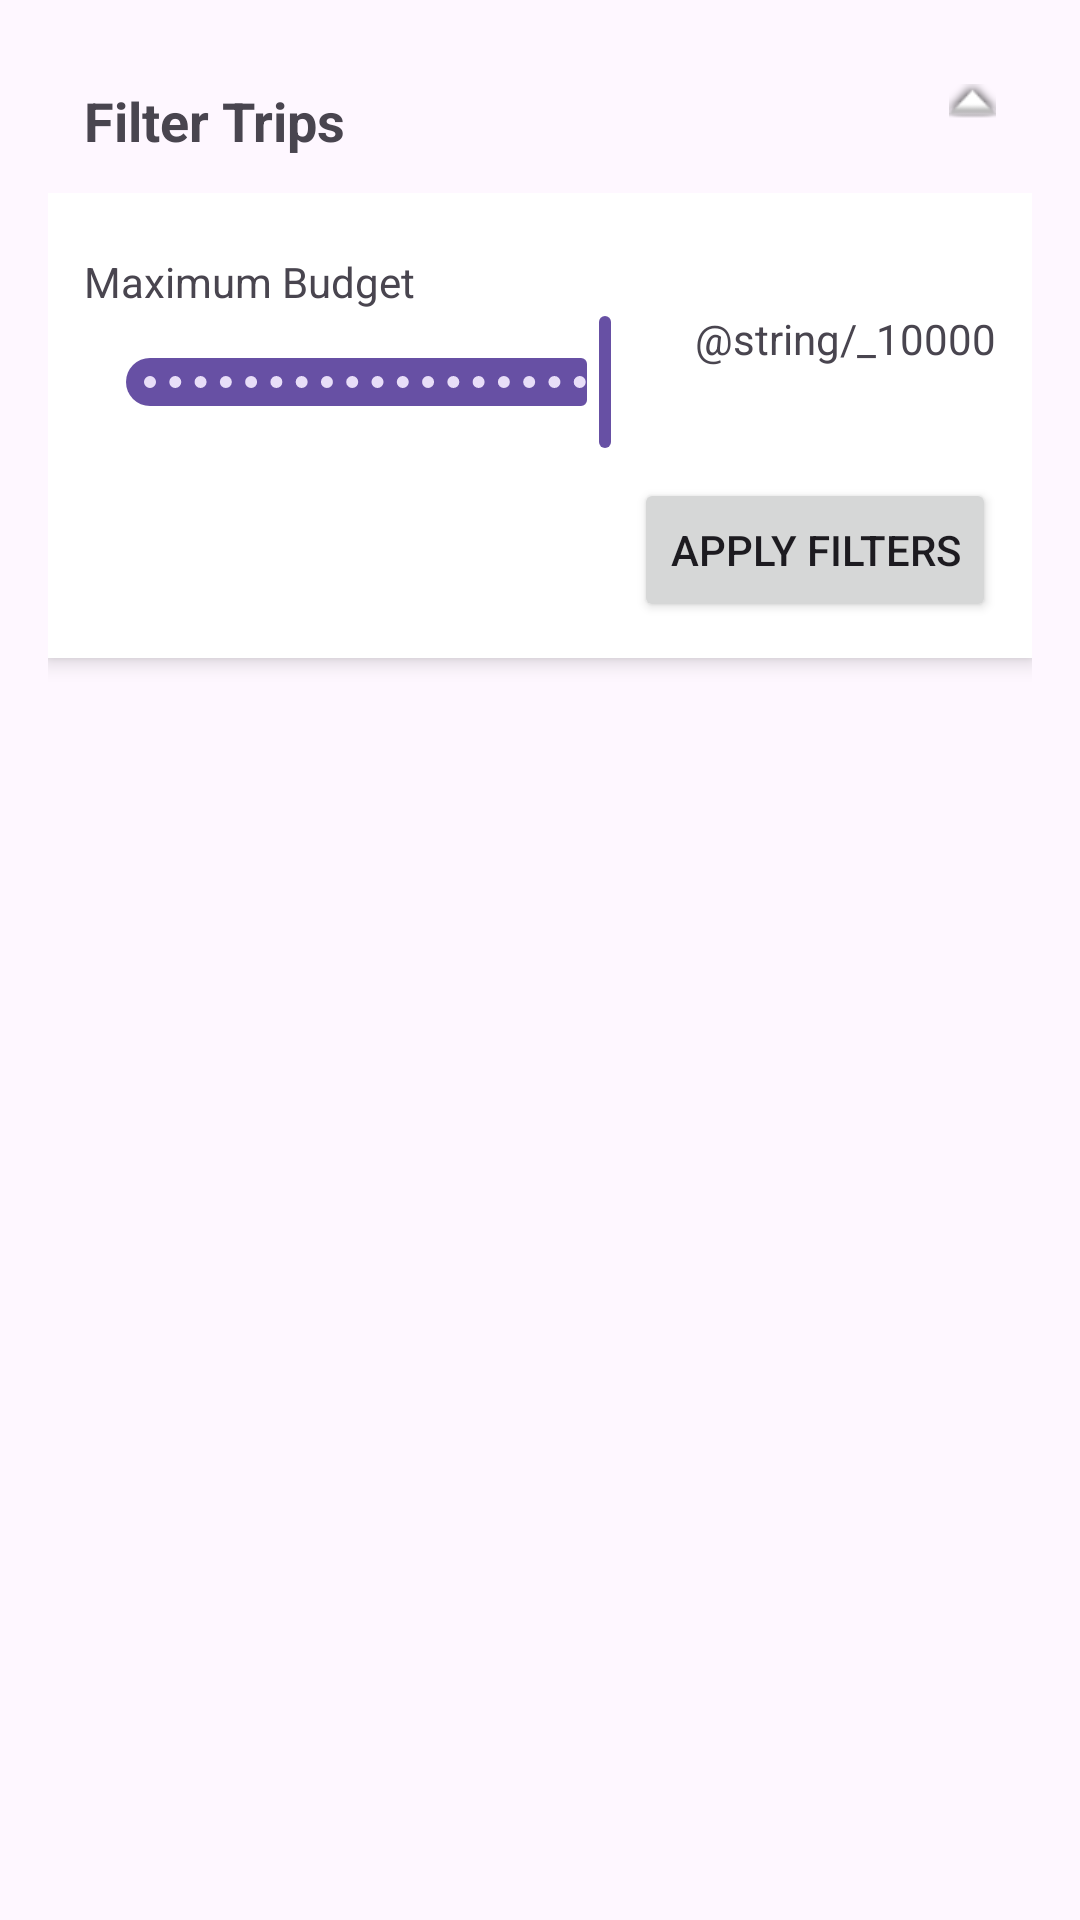

Layout XML and referenced resources for this Android screen:
<!-- AndroidManifest.xml: application theme Theme.QuotationShake -->
<!-- res/layout/fragment_explore_requests_guide.xml -->
<?xml version="1.0" encoding="utf-8"?>
<LinearLayout xmlns:android="http://schemas.android.com/apk/res/android"
    xmlns:app="http://schemas.android.com/apk/res-auto"
    android:layout_width="match_parent"
    android:layout_height="match_parent"
    android:orientation="vertical"
    android:padding="16dp">

    
    <LinearLayout
        android:layout_width="match_parent"
        android:layout_height="wrap_content"
        android:orientation="horizontal"
        android:background="?attr/colorSurface"
        android:elevation="4dp"
        android:padding="12dp">

        <TextView
            android:layout_width="0dp"
            android:layout_height="wrap_content"
            android:layout_weight="1"
            android:text="@string/filter_trips"
            android:textStyle="bold"
            android:textSize="18sp"/>

        <ImageButton
            android:id="@+id/btnToggleFilters"
            android:layout_width="wrap_content"
            android:layout_height="wrap_content"
            android:background="?attr/selectableItemBackgroundBorderless"
            android:src="@android:drawable/arrow_up_float"
            android:contentDescription="@string/toggle_filters"/>
    </LinearLayout>

    
    <LinearLayout
        android:id="@+id/filterContent"
        android:layout_width="match_parent"
        android:layout_height="wrap_content"
        android:orientation="vertical"
        android:background="@android:color/white"
        android:elevation="4dp"
        android:padding="12dp">

        <TextView
            android:layout_width="wrap_content"
            android:layout_height="wrap_content"
            android:text="@string/maximum_budget"
            android:layout_marginTop="8dp" />

        <LinearLayout
            android:layout_width="match_parent"
            android:layout_height="wrap_content"
            android:orientation="horizontal">

            <com.google.android.material.slider.Slider
                android:id="@+id/sliderBudget"
                android:layout_width="0dp"
                android:layout_height="wrap_content"
                android:layout_weight="1"
                android:valueFrom="0"
                android:valueTo="10000"
                android:value="10000"
                android:stepSize="100" />

            <TextView
                android:id="@+id/tvBudgetValue"
                android:layout_width="wrap_content"
                android:layout_height="wrap_content"
                android:text="@string/_10000"
                android:layout_marginStart="8dp" />
        </LinearLayout>

        <Button
            android:id="@+id/btnApplyFilters"
            android:layout_width="wrap_content"
            android:layout_height="wrap_content"
            android:text="@string/apply_filters"
            android:layout_gravity="end"
            android:layout_marginTop="8dp" />
    </LinearLayout>

    <androidx.recyclerview.widget.RecyclerView
        android:id="@+id/rvExploreRequestsGuide"
        android:layout_width="match_parent"
        android:layout_height="0dp"
        android:layout_weight="1"
        android:layout_marginTop="8dp" />

</LinearLayout>
<!-- resources referenced by this layout -->
<resources>
  <string name="apply_filters">Apply Filters</string>
  <string name="filter_trips">Filter Trips</string>
  <string name="maximum_budget">Maximum Budget</string>
  <string name="toggle_filters">Toggle filters</string>
  <style name="Theme.QuotationShake" parent="Base.Theme.QuotationShake" />
  <style name="Base.Theme.QuotationShake" parent="Theme.Material3.DayNight.NoActionBar">
          
          
      </style>
</resources>
